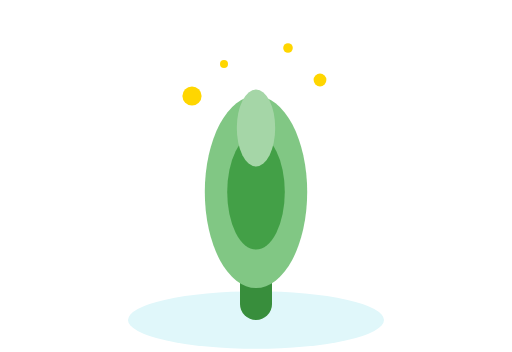
t = 0.00 s
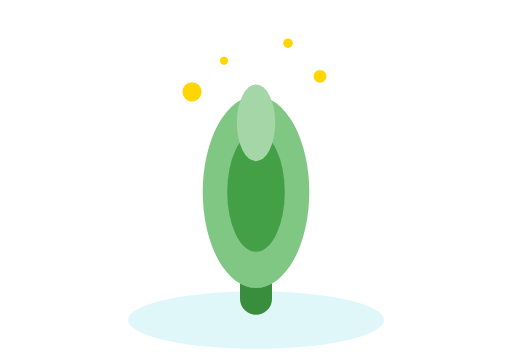
t = 0.33 s
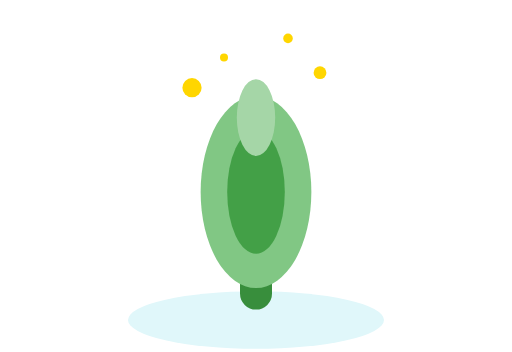
t = 0.65 s
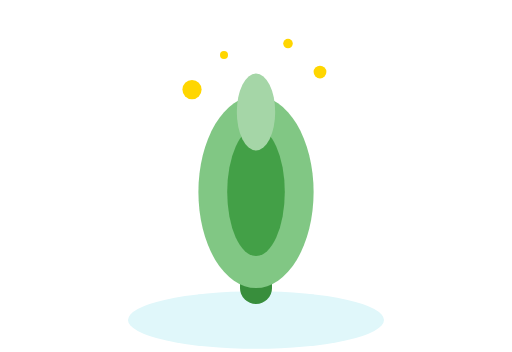
t = 1.00 s
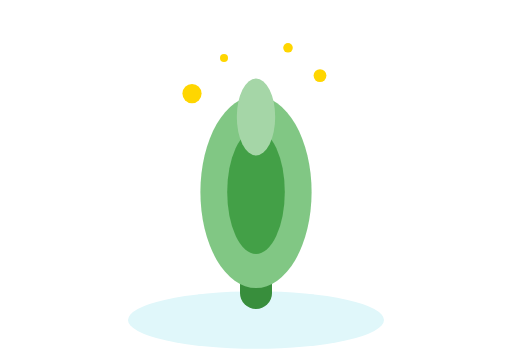
t = 1.31 s
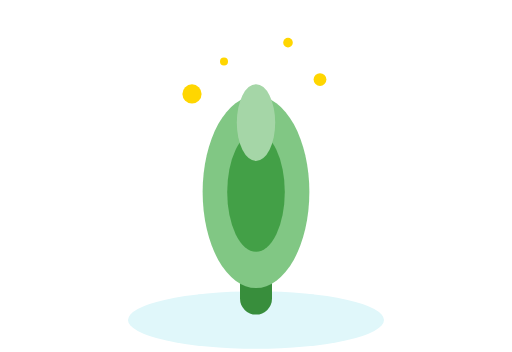
t = 1.66 s

The animated SVG that drew these frames (rendered in a browser with its animation timeline set to each time). Animation: 8 SMIL elements (animate=8); one cycle of 2.00 s, repeats indefinitely.

<svg width="320" height="220" viewBox="0 0 320 220" fill="none" xmlns="http://www.w3.org/2000/svg">
  <g>
    <ellipse cx="160" cy="200" rx="80" ry="18" fill="#e0f7fa"/>
    <g>
      <rect x="150" y="120" width="20" height="80" rx="10" fill="#388e3c">
        <animate attributeName="y" values="120;110;120" dur="2s" repeatCount="indefinite"/>
      </rect>
      <ellipse cx="160" cy="120" rx="32" ry="60" fill="#81c784">
        <animate attributeName="rx" values="32;36;32" dur="2s" repeatCount="indefinite"/>
      </ellipse>
      <ellipse cx="160" cy="120" rx="18" ry="36" fill="#43a047">
        <animate attributeName="ry" values="36;40;36" dur="2s" repeatCount="indefinite"/>
      </ellipse>
      <ellipse cx="160" cy="80" rx="12" ry="24" fill="#a5d6a7">
        <animate attributeName="cy" values="80;70;80" dur="2s" repeatCount="indefinite"/>
      </ellipse>
    </g>
    <g>
      <circle cx="120" cy="60" r="6" fill="#ffd600">
        <animate attributeName="cy" values="60;54;60" dur="1.5s" repeatCount="indefinite"/>
      </circle>
      <circle cx="200" cy="50" r="4" fill="#ffd600">
        <animate attributeName="cy" values="50;44;50" dur="1.7s" repeatCount="indefinite"/>
      </circle>
      <circle cx="180" cy="30" r="3" fill="#ffd600">
        <animate attributeName="cy" values="30;24;30" dur="1.3s" repeatCount="indefinite"/>
      </circle>
      <circle cx="140" cy="40" r="2.5" fill="#ffd600">
        <animate attributeName="cy" values="40;34;40" dur="1.9s" repeatCount="indefinite"/>
      </circle>
    </g>
  </g>
</svg> 